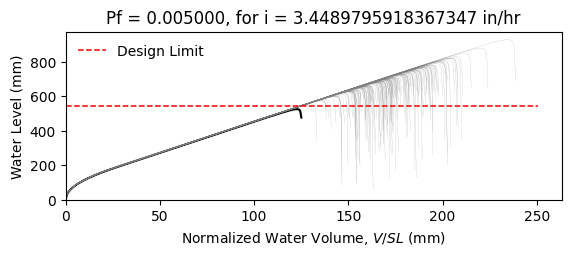

The data file committed next to this chart (first rows):
W12X30, L = 360.0 in, slope = 0.020833333333333332 in/in, dead load = 6.944444444444444e-05 kip/in…
zwlim AISC Appendix 2, zwlim DAMP, zwlim Proposed for ASCE 7, zwlim Neglect Ponding, dhnom Denver, dhnom New York, dhnom New Orleans, dh Denver, dh New York, dh New Orleans, dmax
19.32, 20.68, 17.34, 19.32, 0.5552, 0.5552, 0.5552, 1.155, 1.155, 1.155, 29.94, Safe, 
19.32, 20.68, 17.34, 19.32, 0.5552, 0.5552, 0.5552, 1.155, 1.155, 1.155, 25.97, Safe, 
19.32, 20.68, 17.34, 19.32, 0.5552, 0.5552, 0.5552, 1.155, 1.155, 1.155, 24.83, Safe, 
19.32, 20.68, 17.34, 19.32, 0.5552, 0.5552, 0.5552, 1.155, 1.155, 1.155, 29.33, Safe, 
19.32, 20.68, 17.34, 19.32, 0.5552, 0.5552, 0.5552, 1.155, 1.155, 1.155, 24.73, Safe, 
19.32, 20.68, 17.34, 19.32, 0.5552, 0.5552, 0.5552, 1.155, 1.155, 1.155, 36.52, Safe, 
19.32, 20.68, 17.34, 19.32, 0.5552, 0.5552, 0.5552, 1.155, 1.155, 1.155, 27.49, Safe, 
19.32, 20.68, 17.34, 19.32, 0.5552, 0.5552, 0.5552, 1.155, 1.155, 1.155, 24.83, Safe, 
19.32, 20.68, 17.34, 19.32, 0.5552, 0.5552, 0.5552, 1.155, 1.155, 1.155, 28.68, Safe, 
19.32, 20.68, 17.34, 19.32, 0.5552, 0.5552, 0.5552, 1.155, 1.155, 1.155, 26.96, Safe, 
19.32, 20.68, 17.34, 19.32, 0.5552, 0.5552, 0.5552, 1.155, 1.155, 1.155, 23.78, Safe, 
19.32, 20.68, 17.34, 19.32, 0.5552, 0.5552, 0.5552, 1.155, 1.155, 1.155, 22.93, Safe, 
19.32, 20.68, 17.34, 19.32, 0.5552, 0.5552, 0.5552, 1.155, 1.155, 1.155, 28.84, Safe, 
19.32, 20.68, 17.34, 19.32, 0.5552, 0.5552, 0.5552, 1.155, 1.155, 1.155, 25.38, Safe, 
19.32, 20.68, 17.34, 19.32, 0.5552, 0.5552, 0.5552, 1.155, 1.155, 1.155, 29.6, Safe, 
19.32, 20.68, 17.34, 19.32, 0.5552, 0.5552, 0.5552, 1.155, 1.155, 1.155, 26.73, Safe, 
19.32, 20.68, 17.34, 19.32, 0.5552, 0.5552, 0.5552, 1.155, 1.155, 1.155, 27.67, Safe, 
19.32, 20.68, 17.34, 19.32, 0.5552, 0.5552, 0.5552, 1.155, 1.155, 1.155, 30.27, Safe, 
19.32, 20.68, 17.34, 19.32, 0.5552, 0.5552, 0.5552, 1.155, 1.155, 1.155, 24.65, Safe, 
19.32, 20.68, 17.34, 19.32, 0.5552, 0.5552, 0.5552, 1.155, 1.155, 1.155, 25.89, Safe, 
19.32, 20.68, 17.34, 19.32, 0.5552, 0.5552, 0.5552, 1.155, 1.155, 1.155, 24.64, Safe, 
19.32, 20.68, 17.34, 19.32, 0.5552, 0.5552, 0.5552, 1.155, 1.155, 1.155, 29.29, Safe, 
19.32, 20.68, 17.34, 19.32, 0.5552, 0.5552, 0.5552, 1.155, 1.155, 1.155, 30.77, Safe, 
19.32, 20.68, 17.34, 19.32, 0.5552, 0.5552, 0.5552, 1.155, 1.155, 1.155, 27.04, Safe, 
19.32, 20.68, 17.34, 19.32, 0.5552, 0.5552, 0.5552, 1.155, 1.155, 1.155, 25.76, Safe, 
19.32, 20.68, 17.34, 19.32, 0.5552, 0.5552, 0.5552, 1.155, 1.155, 1.155, 22.62, Safe, 
19.32, 20.68, 17.34, 19.32, 0.5552, 0.5552, 0.5552, 1.155, 1.155, 1.155, 28.53, Safe, 
19.32, 20.68, 17.34, 19.32, 0.5552, 0.5552, 0.5552, 1.155, 1.155, 1.155, 28.29, Safe, 
19.32, 20.68, 17.34, 19.32, 0.5552, 0.5552, 0.5552, 1.155, 1.155, 1.155, 24.78, Safe, 
19.32, 20.68, 17.34, 19.32, 0.5552, 0.5552, 0.5552, 1.155, 1.155, 1.155, 31.62, Safe, 
19.32, 20.68, 17.34, 19.32, 0.5552, 0.5552, 0.5552, 1.155, 1.155, 1.155, 27.4, Safe, 
19.32, 20.68, 17.34, 19.32, 0.5552, 0.5552, 0.5552, 1.155, 1.155, 1.155, 28.66, Safe, 
19.32, 20.68, 17.34, 19.32, 0.5552, 0.5552, 0.5552, 1.155, 1.155, 1.155, 25.62, Safe, 
19.32, 20.68, 17.34, 19.32, 0.5552, 0.5552, 0.5552, 1.155, 1.155, 1.155, 30.55, Safe, 
19.32, 20.68, 17.34, 19.32, 0.5552, 0.5552, 0.5552, 1.155, 1.155, 1.155, 29.04, Safe, 
19.32, 20.68, 17.34, 19.32, 0.5552, 0.5552, 0.5552, 1.155, 1.155, 1.155, 24.7, Safe, 
19.32, 20.68, 17.34, 19.32, 0.5552, 0.5552, 0.5552, 1.155, 1.155, 1.155, 28.19, Safe, 
19.32, 20.68, 17.34, 19.32, 0.5552, 0.5552, 0.5552, 1.155, 1.155, 1.155, 28.5, Safe, 
19.32, 20.68, 17.34, 19.32, 0.5552, 0.5552, 0.5552, 1.155, 1.155, 1.155, 29.67, Safe, 
19.32, 20.68, 17.34, 19.32, 0.5552, 0.5552, 0.5552, 1.155, 1.155, 1.155, 24.07, Safe, 
19.32, 20.68, 17.34, 19.32, 0.5552, 0.5552, 0.5552, 1.155, 1.155, 1.155, 30.29, Safe, 
19.32, 20.68, 17.34, 19.32, 0.5552, 0.5552, 0.5552, 1.155, 1.155, 1.155, 25.56, Safe, 
19.32, 20.68, 17.34, 19.32, 0.5552, 0.5552, 0.5552, 1.155, 1.155, 1.155, 27.01, Safe, 
19.32, 20.68, 17.34, 19.32, 0.5552, 0.5552, 0.5552, 1.155, 1.155, 1.155, 26.17, Safe, 
19.32, 20.68, 17.34, 19.32, 0.5552, 0.5552, 0.5552, 1.155, 1.155, 1.155, 30.04, Safe, 
19.32, 20.68, 17.34, 19.32, 0.5552, 0.5552, 0.5552, 1.155, 1.155, 1.155, 23.33, Safe, 
19.32, 20.68, 17.34, 19.32, 0.5552, 0.5552, 0.5552, 1.155, 1.155, 1.155, 27.32, Safe, 
19.32, 20.68, 17.34, 19.32, 0.5552, 0.5552, 0.5552, 1.155, 1.155, 1.155, 25.69, Safe, 
19.32, 20.68, 17.34, 19.32, 0.5552, 0.5552, 0.5552, 1.155, 1.155, 1.155, 27.47, Safe, 
19.32, 20.68, 17.34, 19.32, 0.5552, 0.5552, 0.5552, 1.155, 1.155, 1.155, 24.99, Safe, 
19.32, 20.68, 17.34, 19.32, 0.5552, 0.5552, 0.5552, 1.155, 1.155, 1.155, 29.38, Safe, 
19.32, 20.68, 17.34, 19.32, 0.5552, 0.5552, 0.5552, 1.155, 1.155, 1.155, 21.88, Safe, 
19.32, 20.68, 17.34, 19.32, 0.5552, 0.5552, 0.5552, 1.155, 1.155, 1.155, 27.55, Safe, 
19.32, 20.68, 17.34, 19.32, 0.5552, 0.5552, 0.5552, 1.155, 1.155, 1.155, 25.56, Safe, 
19.32, 20.68, 17.34, 19.32, 0.5552, 0.5552, 0.5552, 1.155, 1.155, 1.155, 31.32, Safe, 
19.32, 20.68, 17.34, 19.32, 0.5552, 0.5552, 0.5552, 1.155, 1.155, 1.155, 25.58, Safe, 
19.32, 20.68, 17.34, 19.32, 0.5552, 0.5552, 0.5552, 1.155, 1.155, 1.155, 26.96, Safe, 
19.32, 20.68, 17.34, 19.32, 0.5552, 0.5552, 0.5552, 1.155, 1.155, 1.155, 25.44, Safe, 
19.32, 20.68, 17.34, 19.32, 0.5552, 0.5552, 0.5552, 1.155, 1.155, 1.155, 22.8, Safe, 
... 142 more rows
